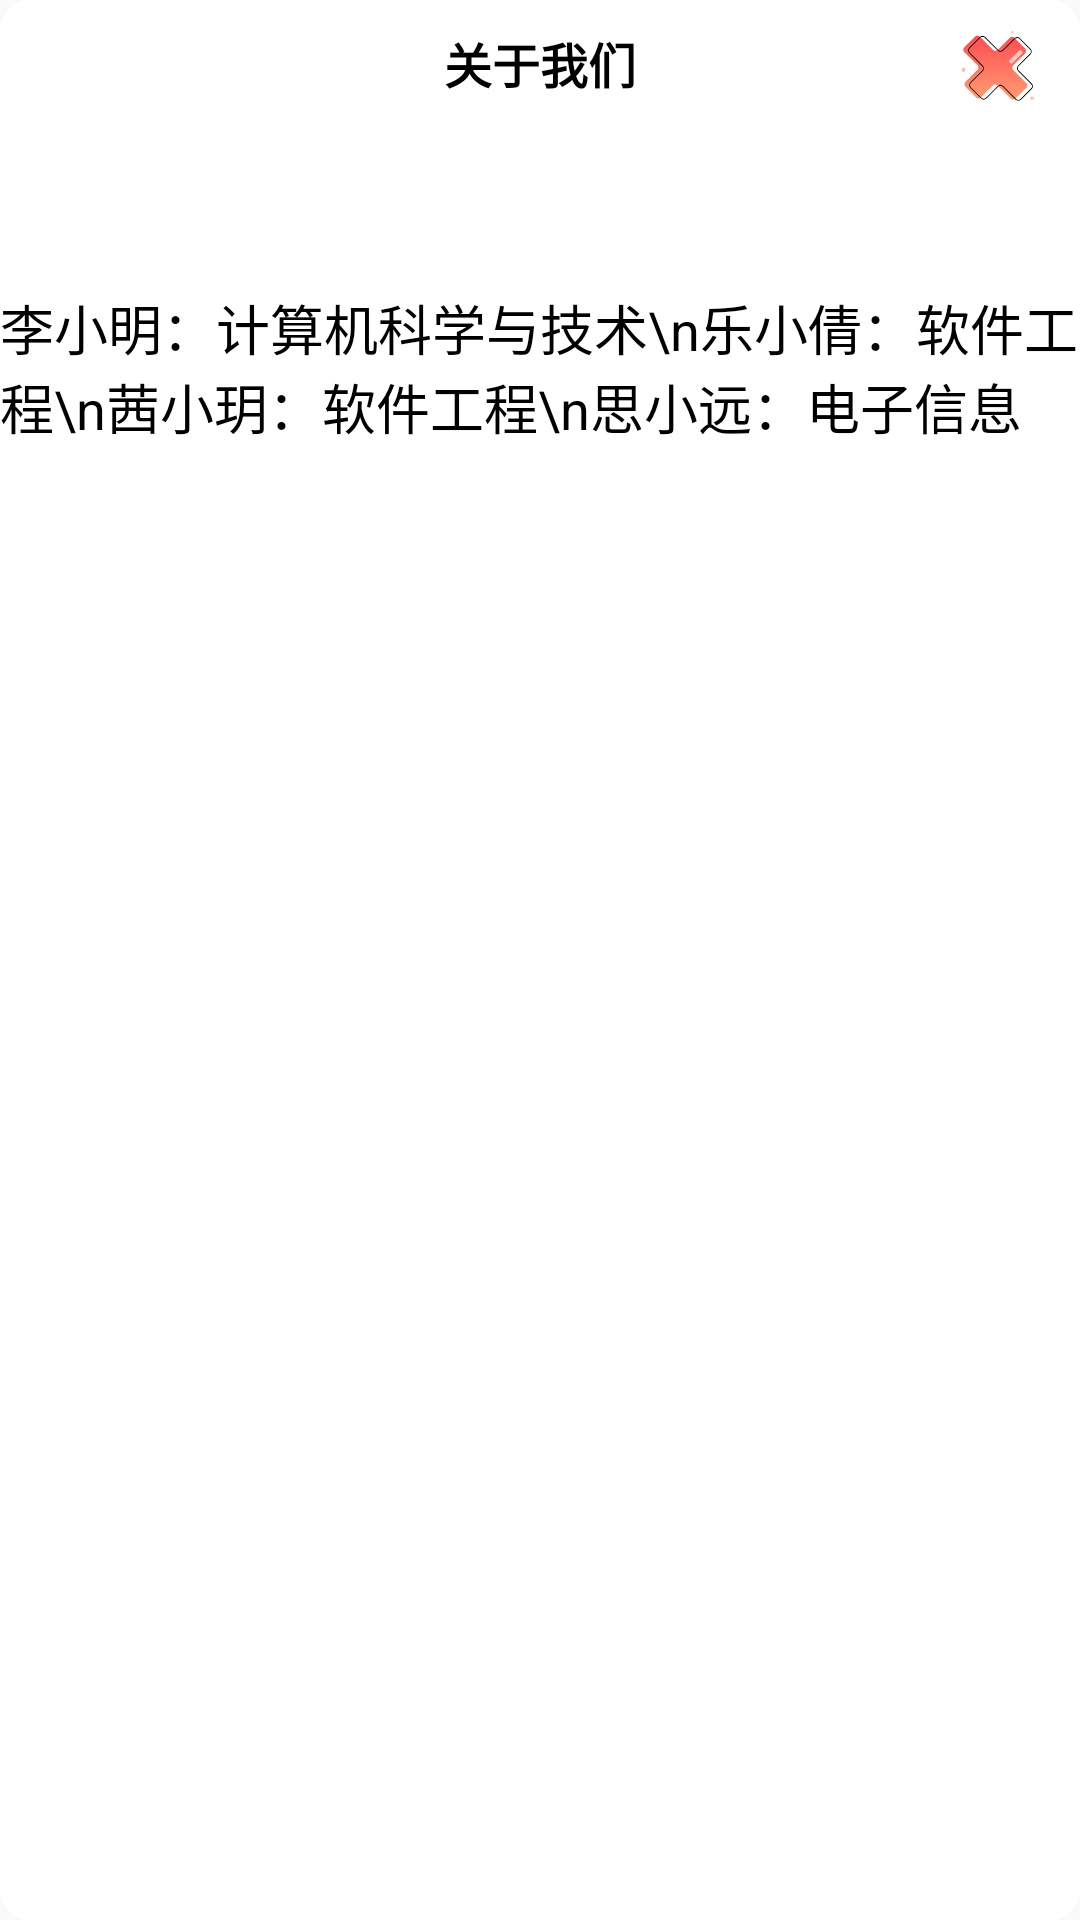

Reconstruct the res/layout file that produces this screen, plus the resources it refers to.
<!-- AndroidManifest.xml: application theme AppTheme -->
<!-- res/layout/my_dialog_test.xml -->
<?xml version="1.0" encoding="utf-8"?>
<LinearLayout xmlns:android="http://schemas.android.com/apk/res/android"
    android:layout_width="match_parent"
    android:background="@drawable/dialog_bg"
    android:layout_height="match_parent">

    <LinearLayout
        android:layout_width="match_parent"
        android:orientation="vertical"
        android:layout_marginTop="5dp"
        android:layout_height="200dp">

        <RelativeLayout
            android:layout_width="match_parent"
            android:orientation="horizontal"
            android:layout_height="34dp">

            <RelativeLayout
                android:layout_width="match_parent"
                android:orientation="horizontal"
                android:gravity="center"
                android:layout_height="match_parent">
                <TextView
                    android:layout_width="wrap_content"
                    android:text="关于我们"
                    android:textColor="@color/black"
                    android:textSize="16sp"
                    android:textStyle="bold"
                    android:layout_height="25dp"/>
            </RelativeLayout >
            <RelativeLayout
                android:layout_alignParentRight="true"
                android:layout_width="wrap_content"
                android:orientation="horizontal"
                android:layout_gravity="right"
                android:layout_marginRight="10dp"
                android:layout_height="wrap_content">

                <ImageView
                    android:id="@+id/return_visualizationImg"
                    android:layout_width="25dp"
                    android:layout_height="25dp"
                    android:layout_marginStart="5dp"
                    android:layout_marginTop="5dp"
                    android:layout_marginEnd="5dp"
                    android:layout_marginBottom="5dp"
                    android:src="@mipmap/close" />
            </RelativeLayout>

        </RelativeLayout>
        <View
            android:layout_width="match_parent"
            android:background="@color/white"
            android:layout_height="1dp"/>

        <LinearLayout
            android:layout_width="match_parent"
            android:gravity="center"
            android:layout_height="match_parent">
            <TextView
                android:layout_width="wrap_content"
                android:text="李小明：计算机科学与技术\n乐小倩：软件工程\n茜小玥：软件工程\n思小远：电子信息"
                android:textColor="@color/black"
                android:textSize="18sp"
                android:layout_height="wrap_content"/>
        </LinearLayout>
    </LinearLayout>

</LinearLayout>
<!-- resources referenced by this layout -->
<resources>
  <color name="black">#FF000000</color>
  <color name="white">#FFFFFFFF</color>
  <!-- drawable dialog_bg (drawable-v24) -->
  <?xml version="1.0" encoding="utf-8"?>
  <shape xmlns:android="http://schemas.android.com/apk/res/android">
      <corners android:radius="10dp"/>
      <solid android:color="#FFFFFFFF" />
  </shape>
  <!-- mipmap close: png bitmap (mipmap-hdpi, 7622 bytes) -->
  <style name="AppTheme" parent="Theme.MaterialComponents.DayNight.DarkActionBar.Bridge">
          
          <item name="colorPrimary">@color/orange_main</item>
          <item name="colorPrimaryDark">@color/DarkOrange</item>
          <item name="colorAccent">@color/colorAccent</item>
          <item name="colorOnPrimary">@color/white</item>
          
          <item name="colorSecondary">@color/teal_200</item>
          <item name="colorSecondaryVariant">@color/teal_700</item>
          <item name="colorOnSecondary">@color/black</item>
          
          <item name="android:statusBarColor">@color/orange_main</item>
          
  
      </style>
  <color name="orange_main">#f99304</color>
  <color name="DarkOrange">#FF8C00</color>
  <color name="colorAccent">#ada9aa</color>
  <color name="teal_200">#FF03DAC5</color>
  <color name="teal_700">#FF018786</color>
</resources>
